Run: headless pygame with SDL's dummy video driver; simulated clock (each Clock.tick advances the game by its frame time, no real sleeping); random seed 0; keys injected as events and as key.get_pressed() state; no mouse input.
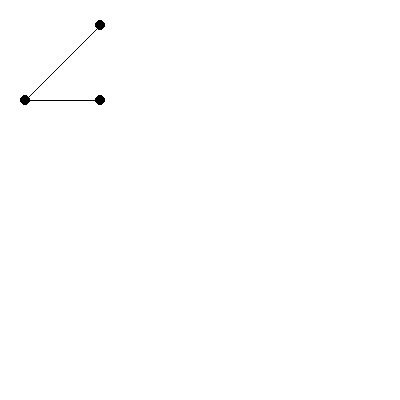
Frame 1 of 4 · flips 1–60 · no input
Frame 2 of 4 · flips 61–180 · tapped SPACE, RETURN · held RIGHT (→), D · screen unchanged from frame 1, image omitted
Frame 3 of 4 · flips 181–300 · held DOWN (↓), S · screen unchanged from frame 2, image omitted
Frame 4 of 4 · flips 301–420 · held LEFT (←), A, UP (↑), W · screen unchanged from frame 3, image omitted

The pygame program that drew these frames:

import pygame
import threading


class DisplayCitys:
    def __init__(self, citys_pos, best_path, width, height):
        pygame.init()
        self.citys_pos = citys_pos
        self.best_path = best_path
        self.screen = pygame.display.set_mode((width, height))
        self.__running = False

    def run(self):
        self.__running = True
        while self.__running:
            for event in pygame.event.get():
                    if event.type == pygame.QUIT:
                            self.__running = False
            
            self.screen.fill((255,255,255))
            self.draw_path()

            pygame.display.flip()

    def draw_path(self):
        for city_pos in self.citys_pos:
            pygame.draw.circle(self.screen, (0,0,0), city_pos, 5)
        
        start_pos = self.citys_pos[self.best_path[0]]

        for city_number in self.best_path[1:]:
            end_pos = self.citys_pos[city_number]
            pygame.draw.line(self.screen, (0,0,0), start_pos, end_pos)
            start_pos = end_pos


if __name__ == "__main__":
    screen = DisplayCitys([[25,100],[100, 25], [100, 100]], [2,0,1], 400, 400)
    screen.run()
